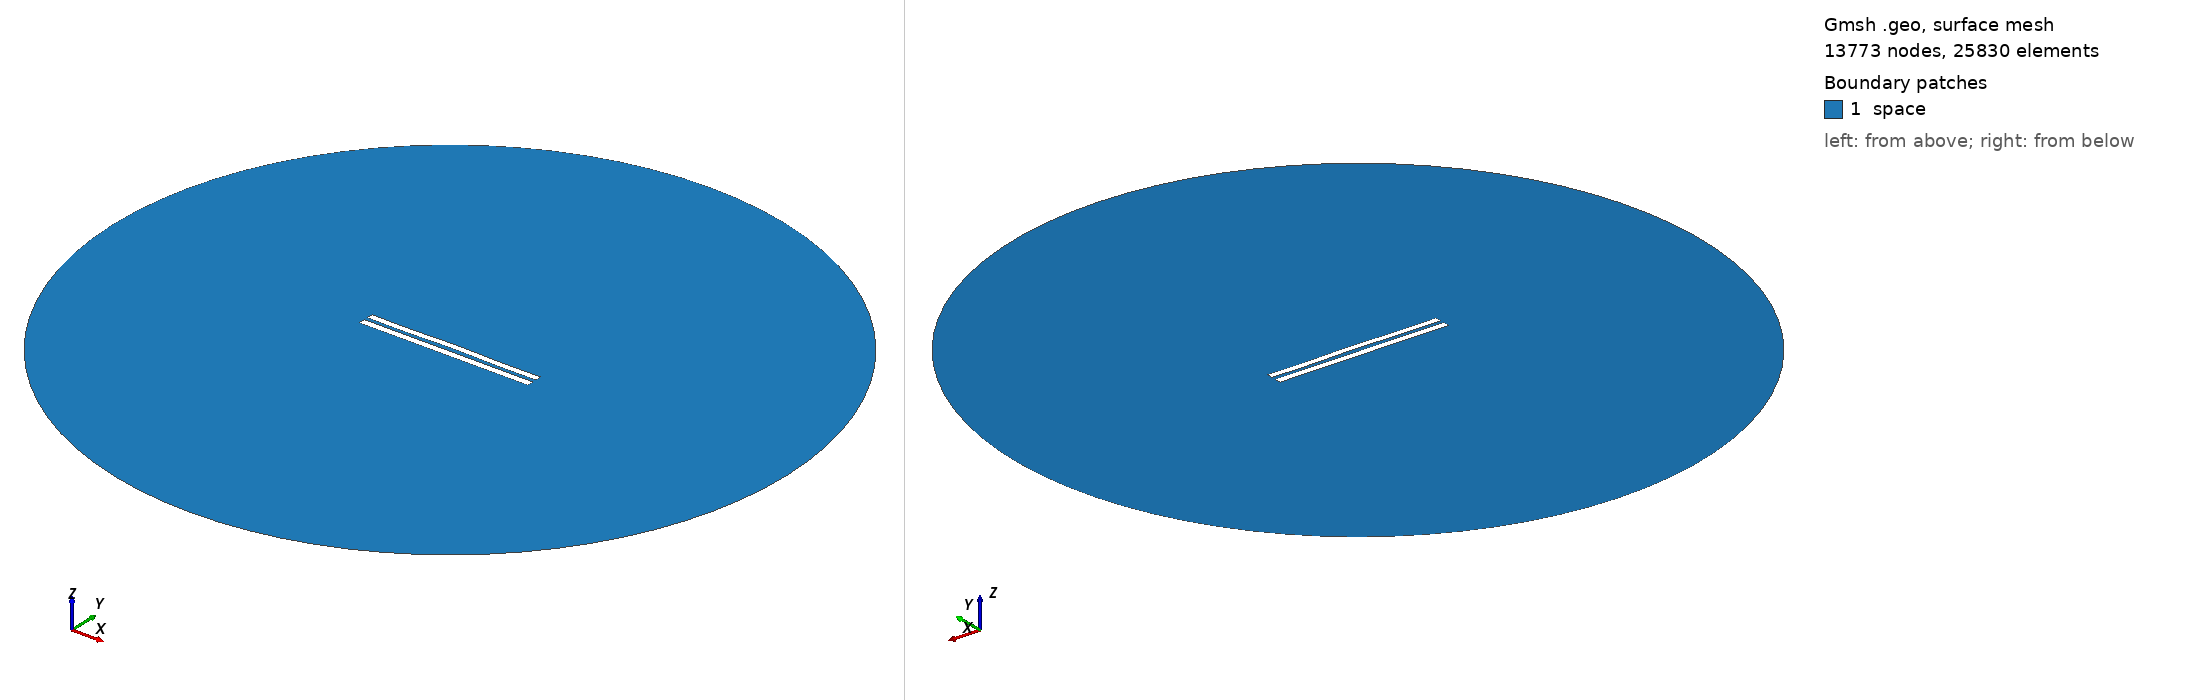

Gmsh geometry script, surface-meshed: 13773 nodes, 25830 surface elements. Boundary patches (legend numbers): 1 space. Left view from above one corner, right view from below the opposite corner. Legend entries are the model's physical surfaces. The drawing asked Gmsh for element sizes between 1% and 20% of the model's largest extent; the script's own settings can give other sizes.

=== 5486.geo (drawn) ===
//---------------------------------------
// Geometry kernel
//---------------------------------------

SetFactory("OpenCASCADE");



//---------------------------------------
// Parameters of the geometry
//---------------------------------------

// Overetch of the upper plate
overetch = 0.125;

// Distance between the plates
distance = 2.25;

// Discretization over the x axis (for the deformation)
nx = 50; 

// Length of the plate
L = 100 - overetch; 

// Number of modes
n = 4; 

// 1st mode coefficient
coeff(1) = 0.07499999999999998;
beta(1) = 0.596864 * 3.1415926535 / L;

// 2nd mode coefficient
coeff(2) = 0.15;
beta(2) = 1.49418 * 3.1415926535 / L;

// 3rd mode coefficient
coeff(3) = 0.0;
beta(3) = 2.50025 * 3.1415926535 / L;

// 4th mode coefficient
coeff(4) = -0.15;
beta(4) = 3.49999 * 3.1415926535 / L;



//---------------------------------------
// Upper plate (deformed rectangle)
//---------------------------------------

// Coordiantes of the upper plate
xmin = -50;
xmax = 50 - overetch;

// Height of the upper plate
yheight = 4 - 2 * overetch;

// Indexes of the points
UpperID[] = {};
LowerID[] = {};
LeftID[] = {};
RightID[] = {};

// Point index
p = 1;

// Horizontal edges
For i In {1:nx}
    x = xmin + (i-1)*(xmax - xmin)/(nx-1);

    y_bottom = distance / 2 + overetch;
    For j In {1:n}
        C = (Cosh(beta(j)*L) + Cos(beta(j)*L)) / (Sinh(beta(j)*L) + Sin(beta(j)*L));
        y_bottom  = y_bottom + coeff(j) * (Cosh(beta(j)*(x+50)) - Cos(beta(j)*(x+50)) - C * (Sinh(beta(j)*(x+50)) - Sin(beta(j)*(x+50))));
    EndFor

    y_top = y_bottom + yheight;

    Point(p) = {x, y_top, 0, 1.0};
    UpperID[i] = p;
    p = p + 1;

    Point(p) = {x, y_bottom, 0, 1.0};
    LowerID[i] = p;
    p = p + 1;
EndFor

// Create point lists
UpperPts[] = {}; LowerPts[] = {};
For i In {1:nx}
  UpperPts[] += {UpperID[i]};
  LowerPts[] += {LowerID[i]};
EndFor

// Build splines
Spline(1) = {UpperPts[]};
Spline(2) = {LowerPts[]};
Line(3) = {LowerPts[nx-1], UpperPts[nx-1]};
Line(4) = {LowerPts[0], UpperPts[0]};

// Build the plane surface
Curve Loop(1) = {2, 3, -1, -4};
Plane Surface(1) = {1};



//---------------------------------------
// Lower plate (rectangle)
//---------------------------------------

// Vertices
Point(1001) = {-50, -1, 0, 1.0};
Point(1002) = { 50, -1, 0, 1.0};
Point(1003) = { 50,  -5, 0, 1.0};
Point(1004) = {-50,  -5, 0, 1.0};

// Edges
Line(5) = {1001, 1002};
Line(6) = {1002, 1003};
Line(7) = {1003, 1004};
Line(8) = {1004, 1001};

// Plane surface
Line Loop(2) = {5, 6, 7, 8};
Plane Surface(2) = {2}; 



//---------------------------------------
// Outer (fictious) boundary
//---------------------------------------

// Points
Point(1005) = {0, 0, 0};       // Center
Point(1006) = {200, 0, 0};     // Start point
Point(1007) = {0, 200, 0};     // 90 degrees
Point(1008) = {-200, 0, 0};    // 180 degrees
Point(1009) = {0, -200, 0};    // 270 degrees

// Circle arcs (each needs start, center, end)
Circle(9) = {1006, 1005, 1007};
Circle(10) = {1007, 1005, 1008};
Circle(11) = {1008, 1005, 1009};
Circle(12) = {1009, 1005, 1006};

// Plane surface for the entire domain
Curve Loop(3) = {9, 10, 11, 12};
Surface(3) = {3};

// Subtract the plates from the whole domain to obtain the actual domain where we want to solve the equations
BooleanDifference{ Surface{3}; Delete; }{ Surface{1}; Surface{2}; Delete; }




//---------------------------------------
// Transfinite Lines/Curves
//---------------------------------------

// Set the number of points on the boundaries
r = 7;

// Plates
Transfinite Curve {1, 2} = 50*r Using Progression 1;
Transfinite Curve {3, 4} = 2*r Using Progression 1;
Transfinite Line {5, 7} = 50*r Using Progression 1;
Transfinite Line {6, 8} = 2*r Using Progression 1;

// Outer boundary
Transfinite Line {9, 10, 11, 12} = 20 Using Progression 1;



//---------------------------------------
// Physical groups
//---------------------------------------                

// Physical curves (boundaries)
Physical Line("force_segment", 10) = {2};
Physical Line("upper_plate", 11) = {1, 3, 4};
Physical Line("lower_plate", 12) = {5, 6, 7, 8};
Physical Line("boundary", 20) = {9, 10, 11, 12};

// Physical Surfaces
Physical Surface("space", 30) = {3};



//---------------------------------------
// 6. Generate the Mesh
//---------------------------------------

// 2D mesh generation
Mesh 2;
